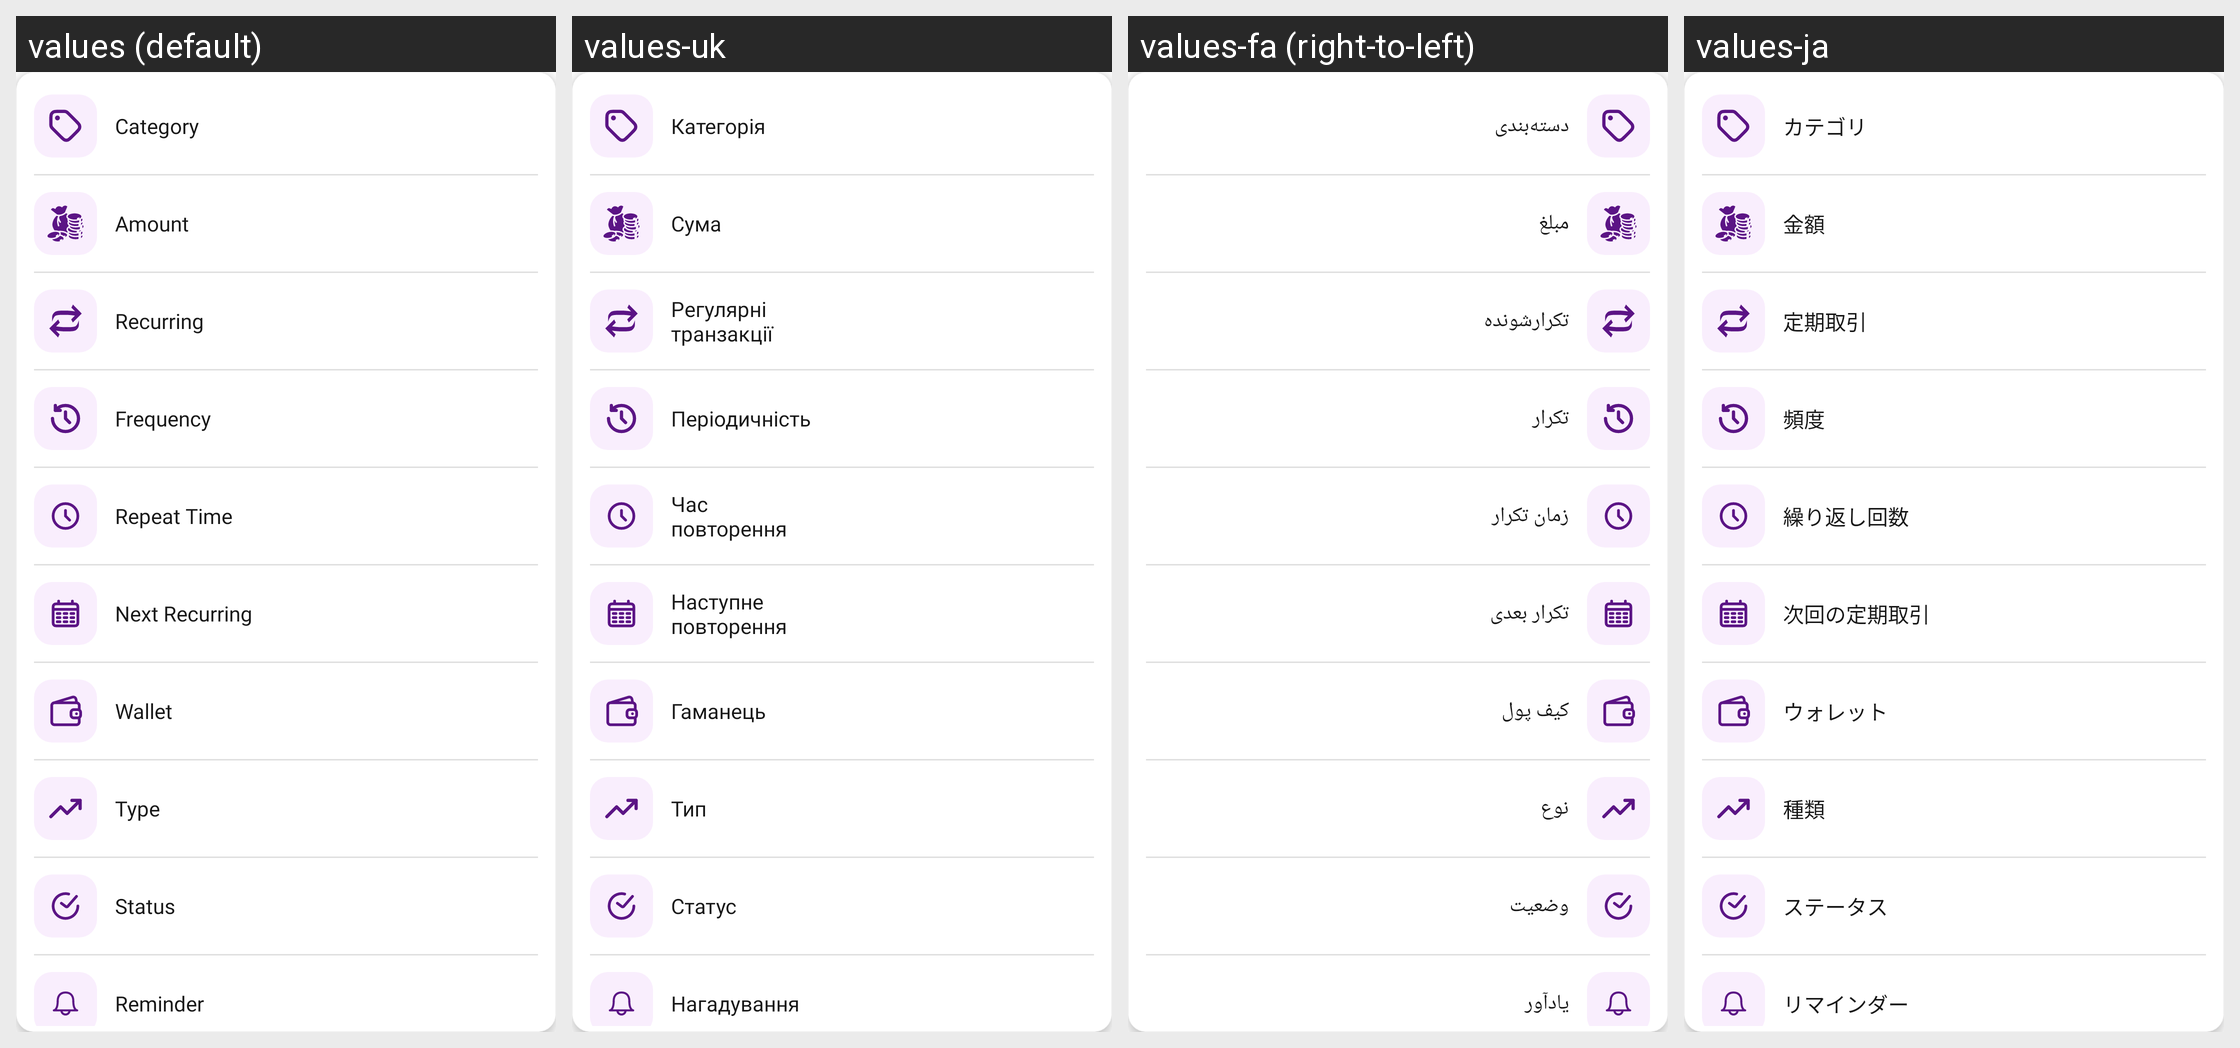

For this localized Android screen grid, give each drawn string resource with its value in every locale shown.
Android screen res/layout/layout_recurring_transaction_details.xml rendered under 4 locales, left to right: values (default), values-uk, values-fa (right-to-left), values-ja. Device: Nexus 5 (rendered at 1080×1920; each locale shown at half size, 540×960, under a caption strip naming it); theme Theme.MoneyTracker.
Other locales in the repository, not shown: values-ar, values-bn, values-cs, values-de, values-el, values-es, values-fr, values-hi, values-in, values-it, values-kn, values-ko, values-ml, values-ms, values-pl, values-pt-rBR, values-ro, values-ru, values-ta-rIN, values-te, values-th, values-tr, values-vi, values-zh-rCN, values-zh-rTW.
Strings drawn on this screen, with the default value and each locale's value (text and hints the layout hard-codes, and strings that could not be matched under every locale, appear in the picture but are not listed):

category
  values: Category
  values-uk: Категорія
  values-fa: دسته‌بندی
  values-ja: カテゴリ

amount
  values: Amount
  values-uk: Сума
  values-fa: مبلغ
  values-ja: 金額

recurring
  values: Recurring
  values-uk: Регулярні транзакції
  values-fa: تکرارشونده
  values-ja: 定期取引

frequency
  values: Frequency
  values-uk: Періодичність
  values-fa: تکرار
  values-ja: 頻度

repeat_time
  values: Repeat Time
  values-uk: Час повторення
  values-fa: زمان تکرار
  values-ja: 繰り返し回数

next_recurring_text
  values: Next Recurring
  values-uk: Наступне повторення
  values-fa: تکرار بعدی
  values-ja: 次回の定期取引

wallet
  values: Wallet
  values-uk: Гаманець
  values-fa: کیف پول
  values-ja: ウォレット

type
  values: Type
  values-uk: Тип
  values-fa: نوع
  values-ja: 種類

status
  values: Status
  values-uk: Статус
  values-fa: وضعیت
  values-ja: ステータス

reminder
  values: Reminder
  values-uk: Нагадування
  values-fa: یادآور
  values-ja: リマインダー
